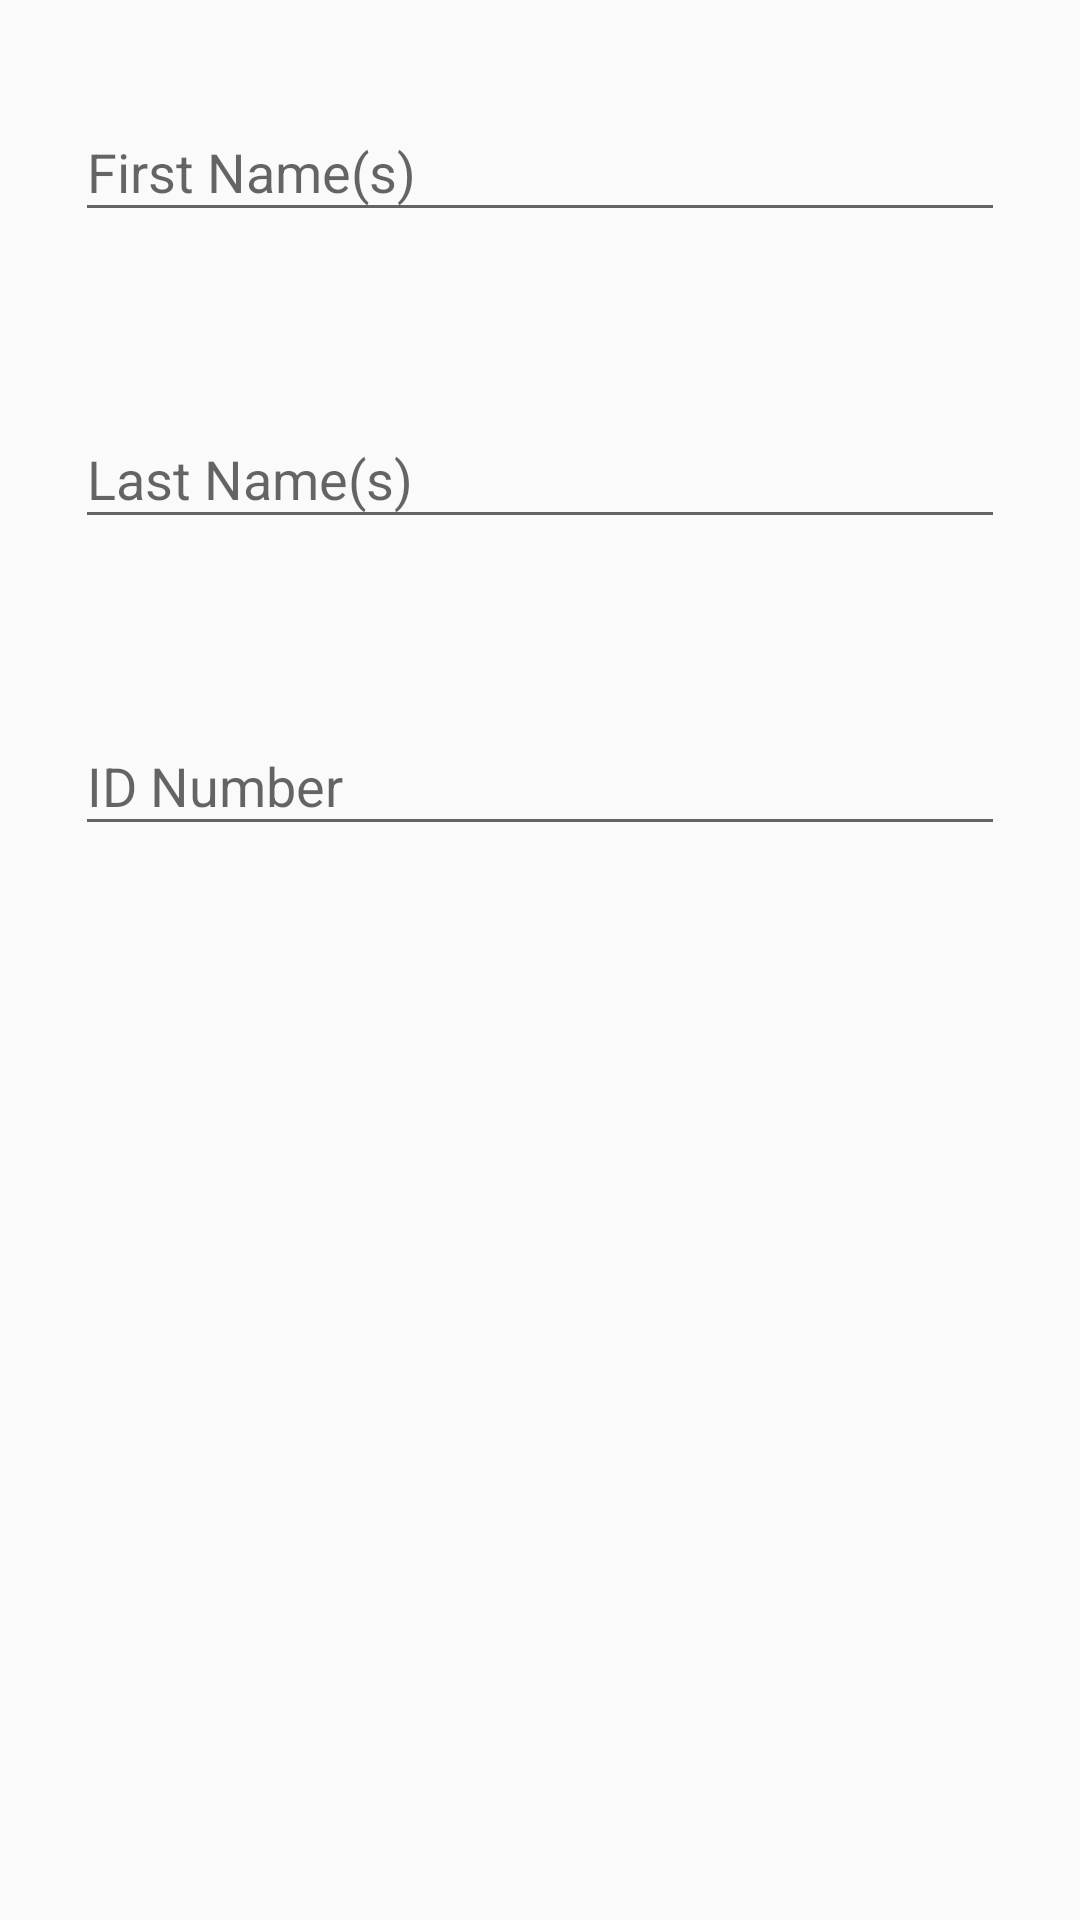

Reconstruct the res/layout file that produces this screen, plus the resources it refers to.
<!-- AndroidManifest.xml: application theme AppTheme -->
<!-- res/layout/add_player_layout.xml -->
<?xml version="1.0" encoding="utf-8"?>
<androidx.constraintlayout.widget.ConstraintLayout xmlns:android="http://schemas.android.com/apk/res/android"
    xmlns:app="http://schemas.android.com/apk/res-auto"
    android:layout_width="match_parent"
    android:layout_height="match_parent">

    <com.google.android.material.textfield.TextInputLayout
        android:id="@+id/idLayout"
        android:layout_width="match_parent"
        android:layout_height="wrap_content"
        android:padding="25sp"
        app:layout_constraintEnd_toEndOf="parent"
        app:layout_constraintStart_toStartOf="parent"
        app:layout_constraintTop_toBottomOf="@+id/lastNameLayout">

        <com.google.android.material.textfield.TextInputEditText
            android:id="@+id/idEdit"
            android:layout_width="match_parent"
            android:layout_height="wrap_content"
            android:hint="ID Number"
            android:inputType="number" />
    </com.google.android.material.textfield.TextInputLayout>

    <com.google.android.material.textfield.TextInputLayout
        android:id="@+id/lastNameLayout"
        android:layout_width="match_parent"
        android:layout_height="wrap_content"
        android:padding="25sp"
        app:layout_constraintEnd_toEndOf="parent"
        app:layout_constraintStart_toStartOf="parent"
        app:layout_constraintTop_toBottomOf="@+id/firstNameLayout">

        <com.google.android.material.textfield.TextInputEditText
            android:id="@+id/lastNameEdit"
            android:layout_width="match_parent"
            android:layout_height="wrap_content"
            android:hint="Last Name(s)" />
    </com.google.android.material.textfield.TextInputLayout>

    <com.google.android.material.textfield.TextInputLayout
        android:id="@+id/firstNameLayout"
        android:layout_width="0dp"
        android:layout_height="wrap_content"
        android:padding="25sp"
        app:layout_constraintEnd_toEndOf="parent"
        app:layout_constraintHorizontal_bias="0.0"
        app:layout_constraintStart_toStartOf="parent"
        app:layout_constraintTop_toTopOf="parent">

        <com.google.android.material.textfield.TextInputEditText
            android:id="@+id/firstNameEdit"
            android:layout_width="match_parent"
            android:layout_height="wrap_content"
            android:hint="First Name(s)" />
    </com.google.android.material.textfield.TextInputLayout>

</androidx.constraintlayout.widget.ConstraintLayout>
<!-- resources referenced by this layout -->
<resources>
  <style name="AppTheme" parent="Theme.AppCompat.DayNight">
          
          <item name="colorPrimary">@color/colorPrimary</item>
          <item name="colorPrimaryDark">@color/colorPrimaryDark</item>
          <item name="colorAccent">@color/colorAccent</item>
          <item name="colorSurface">@color/colorPrimary</item>
      </style>
  <color name="colorPrimary">#1E88E5</color>
  <color name="colorPrimaryDark">#3700B3</color>
  <color name="colorAccent">#03DAC5</color>
</resources>
